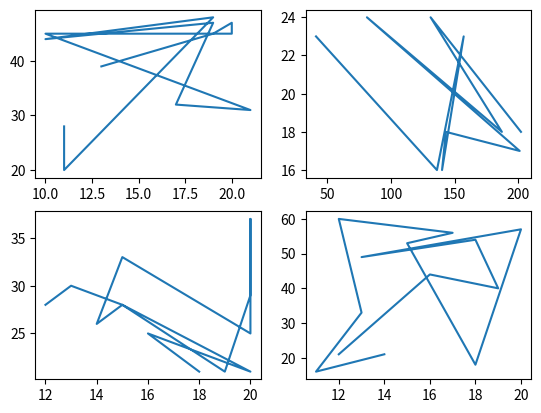

The script that saved this image: (Note: this script raises an exception after producing the figure.)
import matplotlib.pyplot  as plt
import numpy as np
class Graph():
        x_axis_1 = np.random.randint(10,22,12)
        y_axis_1 = np.random.randint(15,50,12)
        plt.subplot(2,2,1)
        plt.plot(x_axis_1, y_axis_1)

        x_axis_2 = np.random.randint(18,220,10)
        y_axis_2 = np.random.randint(16,25,10)
        plt.subplot(2,2,2)
        plt.plot(x_axis_2, y_axis_2)

        x_axis_3 = np.random.randint(10,22,14)
        y_axis_3 = np.random.randint(20,40,14)
        plt.subplot(2,2,3)
        plt.plot(x_axis_3, y_axis_3)

        x_axis_4 = np.random.randint(10,22,13)
        y_axis_4 = np.random.randint(14,65,13)
        plt.subplot(2,2,4)
        plt.plot(x_axis_4, y_axis_4)

        plt.show()

subplot.Plot()